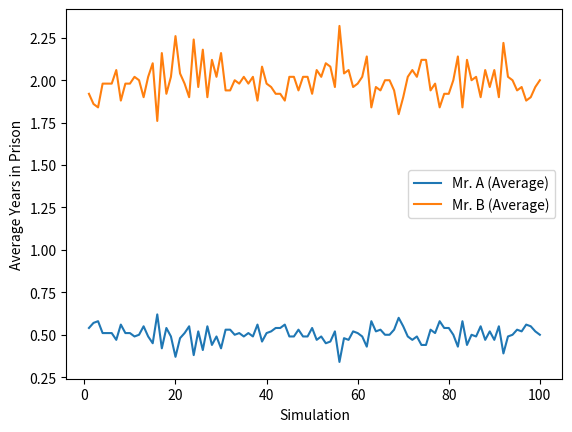

Recreate this plot in Python.
import random
import matplotlib.pyplot as plt

def strategy_A(history):
    return True  # Mr. A always chooses to betray Mr. B

def strategy_B(history):
    return random.choice([True, False])  # Mr. B randomly decides to admit or not

def simulate_game(num_simulations, num_iterations):
    avg_years_in_prison_A_list = []
    avg_years_in_prison_B_list = []

    for _ in range(num_simulations):
        total_years_in_prison_A = 0
        total_years_in_prison_B = 0
        history = []  # History of previous rounds

        for _ in range(num_iterations):
            admit_A = strategy_A(history)
            admit_B = strategy_B(history)

            if admit_A and not admit_B:  # Mr. A admits, Mr. B doesn't
                total_years_in_prison_A += 0
                total_years_in_prison_B += 3
            elif not admit_A and admit_B:  # Mr. A doesn't admit, Mr. B admits
                total_years_in_prison_A += 3
                total_years_in_prison_B += 0
            elif admit_A and admit_B:  # Both admit
                total_years_in_prison_A += 1
                total_years_in_prison_B += 1
            else:  # Both don't admit
                total_years_in_prison_A += 2
                total_years_in_prison_B += 2

            # Update the history with the current round's decisions
            history.append((admit_A, admit_B))

        avg_years_in_prison_A = total_years_in_prison_A / num_iterations
        avg_years_in_prison_B = total_years_in_prison_B / num_iterations

        avg_years_in_prison_A_list.append(avg_years_in_prison_A)
        avg_years_in_prison_B_list.append(avg_years_in_prison_B)

    return avg_years_in_prison_A_list, avg_years_in_prison_B_list

if __name__ == "__main__":
    num_simulations = 100
    num_iterations = 100

    avg_years_in_prison_A_list, avg_years_in_prison_B_list = simulate_game(num_simulations, num_iterations)

    # Plot the graph for Mr. A and Mr. B
    plt.plot(range(1, num_simulations + 1), avg_years_in_prison_A_list, label="Mr. A (Average)")
    plt.plot(range(1, num_simulations + 1), avg_years_in_prison_B_list, label="Mr. B (Average)")
    plt.xlabel("Simulation")
    plt.ylabel("Average Years in Prison")
    plt.legend()
    plt.show()
